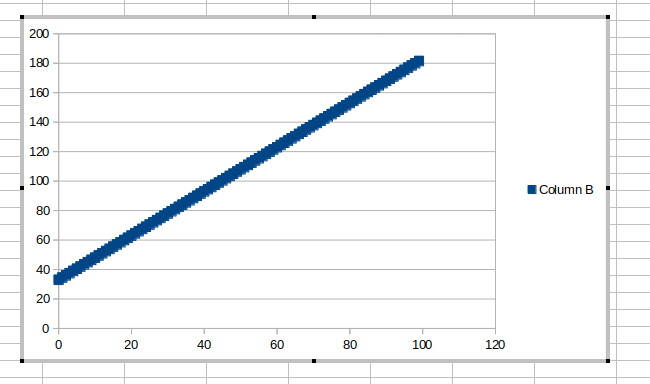

Values plotted in this chart, from the file beside it:
0, 33
1, 34.5
2, 36
3, 37.5
4, 39
5, 40.5
6, 42
7, 43.5
8, 45
9, 46.5
10, 48
11, 49.5
12, 51
13, 52.5
14, 54
15, 55.5
16, 57
17, 58.5
18, 60
19, 61.5
20, 63
21, 64.5
22, 66
23, 67.5
24, 69
25, 70.5
26, 72
27, 73.5
28, 75
29, 76.5
30, 78
31, 79.5
32, 81
33, 82.5
34, 84
35, 85.5
36, 87
37, 88.5
38, 90
39, 91.5
40, 93
41, 94.5
42, 96
43, 97.5
44, 99
45, 100.5
46, 102
47, 103.5
48, 105
49, 106.5
50, 108
51, 109.5
52, 111
53, 112.5
54, 114
55, 115.5
56, 117
57, 118.5
58, 120
59, 121.5
60, 123
... 39 more rows
